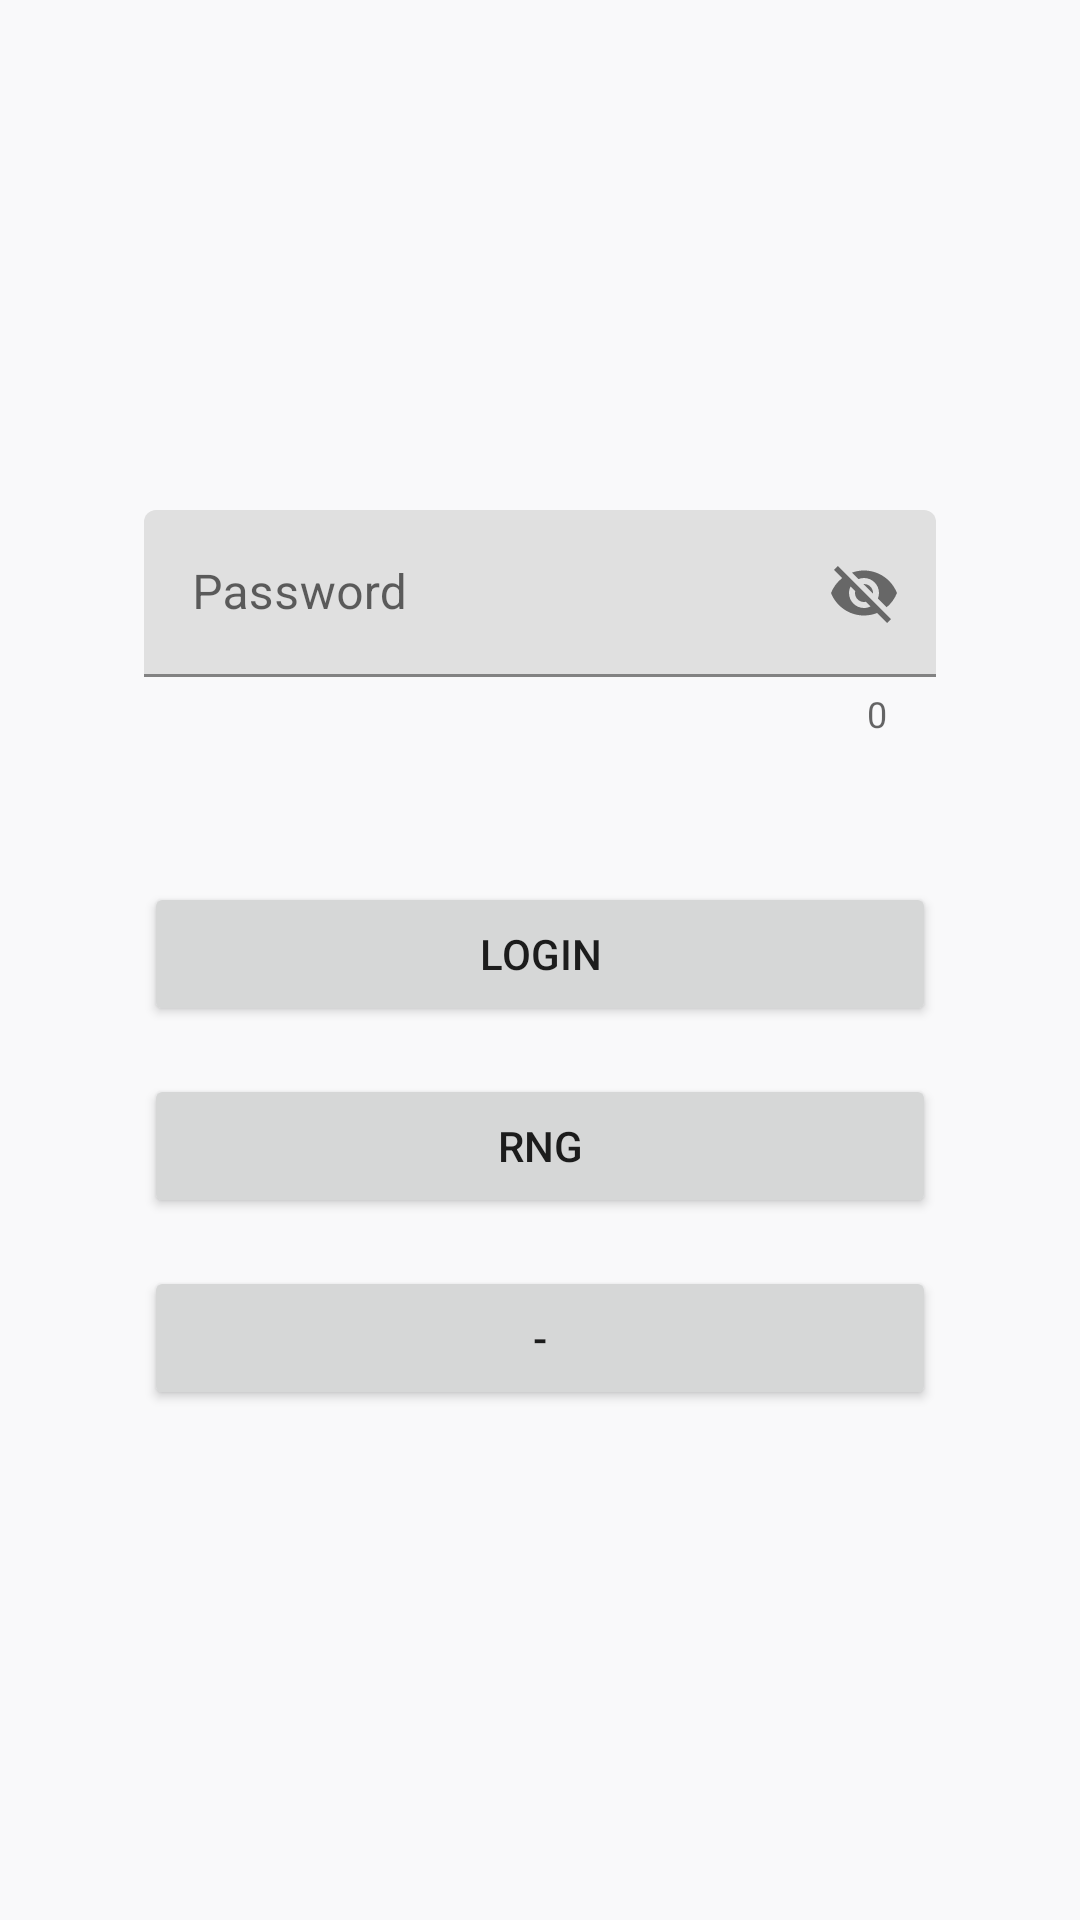

Produce the Android XML layout that renders to this screen, including the resource entries it uses.
<!-- AndroidManifest.xml: application theme Theme.WarsApp.DayNight -->
<!-- res/layout/validation_base_fragment.xml -->
<?xml version="1.0" encoding="utf-8"?>
<androidx.constraintlayout.widget.ConstraintLayout xmlns:android="http://schemas.android.com/apk/res/android"
    xmlns:app="http://schemas.android.com/apk/res-auto"
    xmlns:tools="http://schemas.android.com/tools"
    android:layout_width="match_parent"
    android:layout_height="match_parent"
    tools:context=".MainActivity">

    <com.google.android.material.textfield.TextInputLayout
        android:id="@+id/textInputLayout"
        android:layout_width="0dp"
        android:layout_height="wrap_content"
        android:layout_marginStart="32dp"
        android:layout_marginEnd="32dp"
        android:layout_marginBottom="32dp"
        app:counterEnabled="true"
        app:passwordToggleEnabled="true"
        app:layout_constraintBottom_toTopOf="@+id/login"
        app:layout_constraintEnd_toStartOf="@+id/guideline2"
        app:layout_constraintHorizontal_bias="0.5"
        app:layout_constraintStart_toStartOf="@+id/guideline"
        app:layout_constraintTop_toTopOf="parent"
        app:layout_constraintVertical_chainStyle="packed">

        <com.google.android.material.textfield.TextInputEditText
            android:layout_width="match_parent"
            android:layout_height="wrap_content"
            android:singleLine="true"
            android:imeOptions="actionDone"
            android:hint="@string/hint" />
    </com.google.android.material.textfield.TextInputLayout>

    <Button
        android:id="@+id/language"
        android:layout_width="0dp"
        android:layout_height="wrap_content"
        android:layout_marginTop="16dp"
        android:text="@string/language_placeholder"
        app:layout_constraintBottom_toBottomOf="parent"
        app:layout_constraintEnd_toEndOf="@+id/rng"
        app:layout_constraintHorizontal_bias="0.5"
        app:layout_constraintStart_toStartOf="@+id/rng"
        app:layout_constraintTop_toBottomOf="@+id/rng" />

    <Button
        android:id="@+id/rng"
        android:layout_width="0dp"
        android:layout_height="wrap_content"
        android:layout_marginTop="16dp"
        android:text="@string/rng"
        app:layout_constraintBottom_toTopOf="@+id/language"
        app:layout_constraintEnd_toEndOf="@+id/login"
        app:layout_constraintHorizontal_bias="0.5"
        app:layout_constraintStart_toStartOf="@+id/login"
        app:layout_constraintTop_toBottomOf="@+id/login" />

    <Button
        android:id="@+id/login"
        android:layout_width="0dp"
        android:layout_height="wrap_content"
        android:layout_marginStart="32dp"
        android:layout_marginTop="16dp"
        android:layout_marginEnd="32dp"
        android:text="@string/login"
        app:layout_constraintBottom_toTopOf="@+id/rng"
        app:layout_constraintEnd_toStartOf="@+id/guideline2"
        app:layout_constraintHorizontal_bias="0.5"
        app:layout_constraintStart_toStartOf="@+id/guideline"
        app:layout_constraintTop_toBottomOf="@+id/textInputLayout" />

    <androidx.constraintlayout.widget.Guideline
        android:id="@+id/guideline"
        android:layout_width="wrap_content"
        android:layout_height="wrap_content"
        android:orientation="vertical"
        app:layout_constraintGuide_begin="16dp" />

    <androidx.constraintlayout.widget.Guideline
        android:id="@+id/guideline2"
        android:layout_width="wrap_content"
        android:layout_height="wrap_content"
        android:orientation="vertical"
        app:layout_constraintGuide_end="16dp" />


</androidx.constraintlayout.widget.ConstraintLayout>
<!-- resources referenced by this layout -->
<resources>
  <string name="hint">Password</string>
  <string name="language_placeholder" translatable="false">-</string>
  <string name="login">Login</string>
  <string name="rng">RNG</string>
  <style name="Theme.WarsApp.DayNight" parent="Theme.WarsApp" />
  <style name="Theme.WarsApp" parent="Theme.MaterialComponents.Light.NoActionBar">
          <item name="colorPrimary">@color/colorPrimary</item>
          <item name="colorPrimaryDark">@color/colorPrimaryDark</item>
          <item name="colorAccent">@color/colorAccent</item>
          <item name="actionBarTheme">@style/ThemeOverlay.MaterialComponents.Dark.ActionBar</item>
  
          
          <item name="android:windowBackground">@color/grey100</item>
      </style>
  <color name="colorPrimary">#6200EE</color>
  <color name="colorPrimaryDark">#3700B3</color>
  <color name="colorAccent">#03DAC5</color>
  <color name="grey100">#F9F9FA</color>
</resources>
